Labelled photos from "new622", an image-classification folder in ztlmememe/Phase-Detection-Methods-for-Alzheimer-s-disease-. The possible labels are: mild demented, moderate demented, non demented, very mild demented.

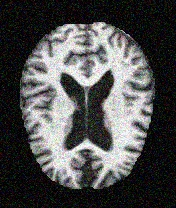
Label: very mild demented

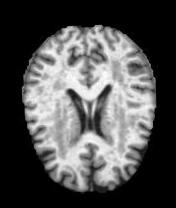
Label: non demented

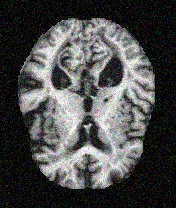
Label: mild demented

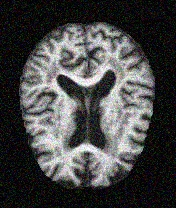
Label: mild demented

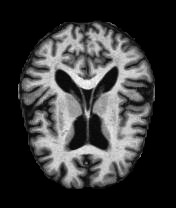
Label: very mild demented

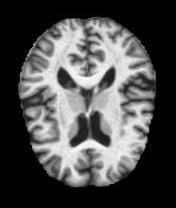
Label: non demented
